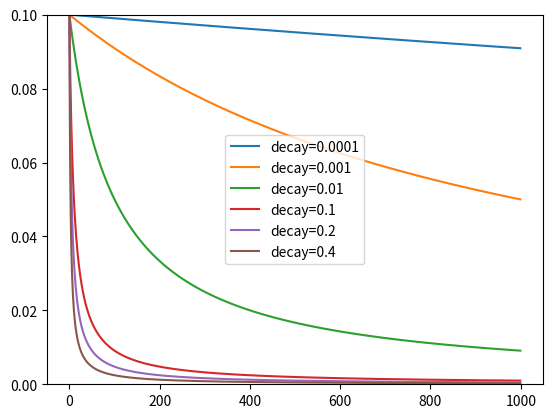

The matplotlib source for this figure:
#!/usr/bin/env python
# encoding: utf-8

"""
@Author: yangwenhao
@Contact: 874681044@qq.com
@Software: PyCharm
@File: lr_decay.py
@Time: 2019/11/28 下午9:15
@Overview:
"""
import numpy as np
import matplotlib.pyplot as plt

lr = 0.1
iterations = np.arange(1000)

decay = [0.0001, 0.001, 0.01, 0.1, 0.2, 0.4]
for i in range(len(decay)):
    decay_lr = lr * (1.0 / (1.0 + decay[i] * iterations))
    plt.plot(iterations, decay_lr, label='decay={}'.format(decay[i]))

plt.ylim([0, 0.1])
plt.legend(loc='best')
plt.show()